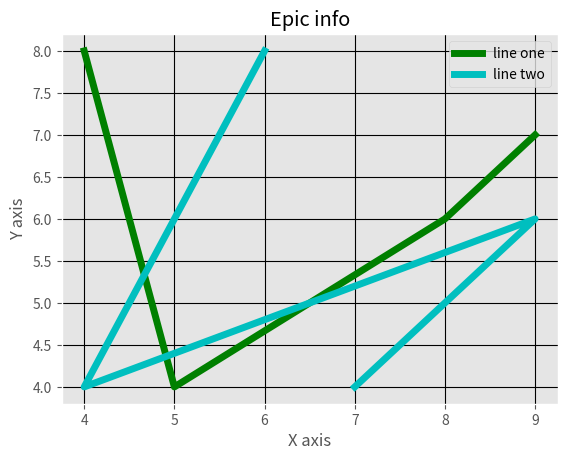

This chart was generated by the following Python code:
from matplotlib import pyplot as plt
#multiple line graph
from matplotlib import style

style.use('ggplot')

x=[4,5,8,9]
y=[8,4,6,7]

x2=[7,9,4,6]
y2=[4,6,4,8]

plt.plot(x,y,'g',label='line one',linewidth=5)
plt.plot(x2,y2,'c',label='line two',linewidth=5)

plt.title('Epic info')
plt.ylabel('Y axis')
plt.xlabel('X axis')

plt.legend()

plt.grid(True,color='k')

plt.show()
